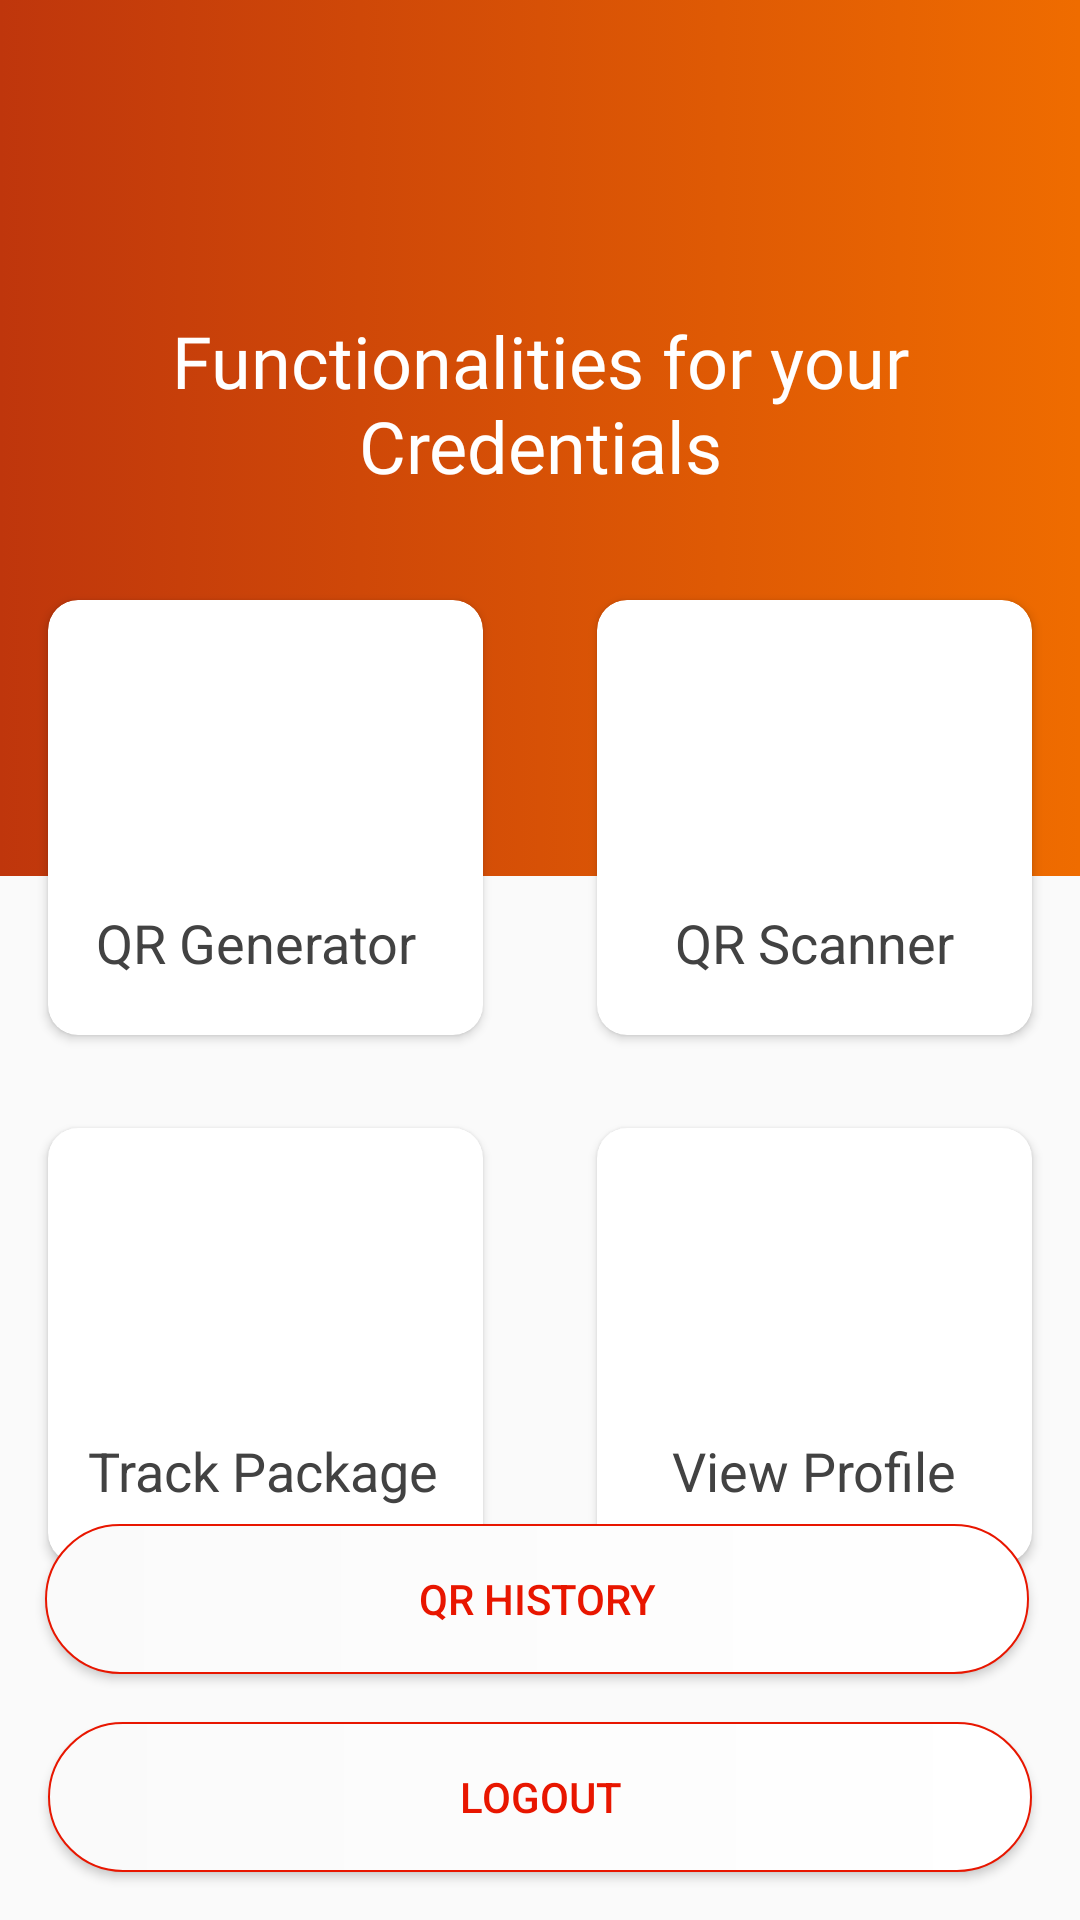

This screen was rendered from an Android layout file. Write that file and the resources it references.
<!-- AndroidManifest.xml: activity theme AppTheme.NoActionAndStatusBar -->
<!-- res/layout/activity_main.xml -->
<?xml version="1.0" encoding="utf-8"?>
<android.support.constraint.ConstraintLayout xmlns:android="http://schemas.android.com/apk/res/android"
    xmlns:app="http://schemas.android.com/apk/res-auto"
    xmlns:tools="http://schemas.android.com/tools"
    android:layout_width="match_parent"
    android:layout_height="match_parent"
    tools:context=".MainActivity">

    <ImageView
        android:id="@+id/imageView2"
        android:layout_width="match_parent"
        android:layout_height="292dp"
        android:layout_marginBottom="32dp"
        android:background="@drawable/background_color"
        app:layout_constraintBottom_toBottomOf="parent"
        app:layout_constraintEnd_toEndOf="parent"
        app:layout_constraintStart_toStartOf="parent"
        app:layout_constraintTop_toTopOf="parent"
        app:layout_constraintVertical_bias="0.0" />

    <android.support.v7.widget.CardView
        android:id="@+id/profilecard"
        android:layout_width="145dp"
        android:layout_height="145dp"
        android:layout_marginEnd="16dp"
        android:layout_marginTop="376dp"
        android:elevation="20dp"
        app:cardCornerRadius="10dp"
        app:layout_constraintEnd_toEndOf="parent"
        app:layout_constraintTop_toTopOf="@+id/imageView2" >
<android.support.constraint.ConstraintLayout
    android:layout_width="match_parent"
    android:layout_height="match_parent">

    <ImageView
        android:id="@+id/profile"
        android:layout_width="70dp"
        android:layout_height="70dp"
        android:layout_marginEnd="8dp"
        android:layout_marginStart="8dp"
        android:layout_marginTop="16dp"
        app:layout_constraintEnd_toEndOf="parent"
        app:layout_constraintHorizontal_bias="0.491"
        app:layout_constraintStart_toStartOf="parent"
        app:layout_constraintTop_toTopOf="parent"
        app:srcCompat="@drawable/profileview" />

    <TextView
        android:id="@+id/textView10"
        android:layout_width="wrap_content"
        android:layout_height="wrap_content"
        android:layout_marginEnd="8dp"
        android:layout_marginStart="8dp"
        android:layout_marginTop="16dp"
        android:text="View Profile"
        android:textColor="@color/cardview_dark_background"
        android:textSize="18sp"
        app:layout_constraintEnd_toEndOf="parent"
        app:layout_constraintStart_toStartOf="parent"
        app:layout_constraintTop_toBottomOf="@+id/profile" />
        </android.support.constraint.ConstraintLayout>
    </android.support.v7.widget.CardView>

    <android.support.v7.widget.CardView
        android:id="@+id/scannercard"
        android:layout_width="145dp"
        android:layout_height="145dp"
        android:layout_marginTop="200dp"
        android:layout_marginEnd="16dp"
        android:elevation="20dp"
        app:cardCornerRadius="10dp"
        app:layout_constraintEnd_toEndOf="parent"
        app:layout_constraintTop_toTopOf="parent">

        <android.support.constraint.ConstraintLayout
            android:layout_width="match_parent"
            android:layout_height="match_parent">

            <ImageView
                android:id="@+id/scanner"
                android:layout_width="70dp"
                android:layout_height="70dp"
                android:layout_marginStart="8dp"
                android:layout_marginTop="16dp"
                android:layout_marginEnd="8dp"
                app:layout_constraintEnd_toEndOf="parent"
                app:layout_constraintHorizontal_bias="0.491"
                app:layout_constraintStart_toStartOf="parent"
                app:layout_constraintTop_toTopOf="parent"
                app:srcCompat="@drawable/qrscanner" />

            <TextView
                android:id="@+id/textView6"
                android:layout_width="wrap_content"
                android:layout_height="23dp"
                android:layout_marginStart="8dp"
                android:layout_marginTop="16dp"
                android:layout_marginEnd="8dp"
                android:text="QR Scanner"
                android:textColor="@color/cardview_dark_background"
                android:textSize="18sp"
                app:layout_constraintEnd_toEndOf="parent"
                app:layout_constraintStart_toStartOf="parent"
                app:layout_constraintTop_toBottomOf="@+id/scanner"
                tools:textSize="18sp" />
        </android.support.constraint.ConstraintLayout>
    </android.support.v7.widget.CardView>

    <android.support.v7.widget.CardView
        android:id="@+id/qrgeneratorcard"
        android:layout_width="145dp"
        android:layout_height="145dp"
        android:layout_marginStart="16dp"
        android:layout_marginTop="200dp"
        android:elevation="20dp"
        app:cardCornerRadius="10dp"
        app:layout_constraintStart_toStartOf="parent"
        app:layout_constraintTop_toTopOf="parent" >
<android.support.constraint.ConstraintLayout
    android:layout_width="match_parent"
    android:layout_height="match_parent">

    <TextView
        android:id="@+id/textView5"
        android:layout_width="113dp"
        android:layout_height="30dp"
        android:layout_marginEnd="8dp"
        android:layout_marginStart="8dp"
        android:layout_marginTop="16dp"
        android:text="QR Generator"
        android:textColor="@color/cardview_dark_background"
        android:textSize="18sp"
        app:layout_constraintEnd_toEndOf="parent"
        app:layout_constraintStart_toStartOf="parent"
        app:layout_constraintTop_toBottomOf="@+id/imageView3" />

    <ImageView
        android:id="@+id/imageView3"
        android:layout_width="70dp"
        android:layout_height="70dp"
        android:layout_marginEnd="8dp"
        android:layout_marginStart="8dp"
        android:layout_marginTop="16dp"
        app:layout_constraintEnd_toEndOf="parent"
        app:layout_constraintHorizontal_bias="0.491"
        app:layout_constraintStart_toStartOf="parent"
        app:layout_constraintTop_toTopOf="parent"
        app:srcCompat="@drawable/qrgenerator" />
</android.support.constraint.ConstraintLayout>
    </android.support.v7.widget.CardView>

    <android.support.v7.widget.CardView
        android:id="@+id/trackcard"
        android:layout_width="145dp"
        android:layout_height="145dp"
        android:layout_marginEnd="8dp"
        android:layout_marginStart="16dp"
        android:layout_marginTop="376dp"
        android:elevation="20dp"
        app:cardCornerRadius="10dp"
        app:layout_constraintEnd_toStartOf="@+id/profilecard"
        app:layout_constraintHorizontal_bias="0.0"
        app:layout_constraintStart_toStartOf="parent"
        app:layout_constraintTop_toTopOf="@+id/imageView2" >

        <android.support.constraint.ConstraintLayout
            android:layout_width="match_parent"
            android:layout_height="139dp">

            <ImageView
                android:id="@+id/track"
                android:layout_width="70dp"
                android:layout_height="70dp"
                android:layout_marginEnd="8dp"
                android:layout_marginStart="8dp"
                android:layout_marginTop="16dp"
                app:layout_constraintEnd_toEndOf="parent"
                app:layout_constraintHorizontal_bias="0.491"
                app:layout_constraintStart_toStartOf="parent"
                app:layout_constraintTop_toTopOf="parent"
                app:srcCompat="@drawable/track" />

            <TextView
                android:layout_width="wrap_content"
                android:layout_height="wrap_content"
                android:layout_marginEnd="8dp"
                android:layout_marginStart="8dp"
                android:layout_marginTop="16dp"
                android:text="Track Package"
                android:textColor="@color/cardview_dark_background"
                android:textSize="18sp"
                app:layout_constraintEnd_toEndOf="parent"
                app:layout_constraintHorizontal_bias="0.444"
                app:layout_constraintStart_toStartOf="parent"
                app:layout_constraintTop_toBottomOf="@+id/track"
                tools:textSize="18sp" />
        </android.support.constraint.ConstraintLayout>
    </android.support.v7.widget.CardView>


    <TextView
        android:id="@+id/textView4"
        android:layout_width="wrap_content"
        android:layout_height="wrap_content"
        android:layout_marginStart="8dp"
        android:layout_marginTop="104dp"
        android:textAlignment="center"
        android:layout_marginEnd="8dp"
        android:fontFamily="@font/alice"
        android:text="Functionalities for your Credentials"
        android:textColor="#ffffff"
        android:textSize="24sp"
        app:layout_constraintEnd_toEndOf="parent"
        app:layout_constraintHorizontal_bias="0.521"
        app:layout_constraintStart_toStartOf="parent"
        app:layout_constraintTop_toTopOf="parent" />

    <Button
        android:id="@+id/logout"
        android:layout_width="328dp"
        android:layout_height="wrap_content"
        android:layout_marginStart="8dp"
        android:layout_marginEnd="8dp"
        android:layout_marginBottom="16dp"
        android:text="Logout"
        android:textColor="@color/colorPrimaryDark"
        android:background="@drawable/buttonbgwhite"
        app:layout_constraintBottom_toBottomOf="parent"
        app:layout_constraintEnd_toEndOf="parent"
        app:layout_constraintHorizontal_bias="0.492"
        app:layout_constraintStart_toStartOf="parent" />

    <Button
        android:id="@+id/report"
        android:layout_width="328dp"
        android:layout_height="50dp"
        android:layout_marginBottom="16dp"
        android:background="@drawable/buttonbgwhite"
        android:text="QR History"
        android:textColor="@color/colorPrimaryDark"
        app:layout_constraintBottom_toTopOf="@+id/logout"
        app:layout_constraintEnd_toEndOf="parent"
        app:layout_constraintHorizontal_bias="0.471"
        app:layout_constraintStart_toStartOf="parent" />


</android.support.constraint.ConstraintLayout>
<!-- resources referenced by this layout -->
<resources>
  <color name="colorPrimaryDark">#E81600</color>
  <!-- drawable background_color (drawable) -->
  <?xml version="1.0" encoding="UTF-8"?>
  <selector xmlns:android="http://schemas.android.com/apk/res/android">
      <item>
          <shape>
              <gradient
                  android:startColor="#EF6C00"
                  android:endColor="#BF360C"
                  android:angle="180"/>
          </shape>
      </item>
  </selector>
  <!-- drawable buttonbgwhite (drawable) -->
  <?xml version="1.0" encoding="utf-8"?>
  <shape xmlns:android="http://schemas.android.com/apk/res/android"
      android:shape="rectangle" >
  
      <corners
          android:bottomLeftRadius="30dp"
          android:bottomRightRadius="30dp"
          android:radius="60dp"
          android:topLeftRadius="30dp"
          android:topRightRadius="30dp" />
  
      <gradient android:startColor="#FFFFFF"
          android:endColor="#FAFAFA"
          android:angle="180" />
      <stroke android:width="2px" android:color="@color/colorPrimaryDark" />
  
      <padding
          android:bottom="0dp"
          android:left="0dp"
          android:right="0dp"
          android:top="0dp" />
  
      <size
          android:height="50dp"
          android:width="300dp" />
  
  </shape>
  <!-- drawable profileview: png bitmap (drawable, 64417 bytes) -->
  <!-- drawable qrgenerator: png bitmap (drawable, 34742 bytes) -->
  <!-- drawable qrscanner: png bitmap (drawable, 27208 bytes) -->
  <!-- drawable track: png bitmap (drawable, 24525 bytes) -->
  <style name="AppTheme.NoActionAndStatusBar" parent="AppTheme.NoActionBar">
          <item name="android:windowTranslucentStatus" tools:targetApi="kitkat">true</item>
      </style>
  <style name="AppTheme.NoActionBar">
          <item name="windowActionBar">false</item>
          <item name="windowNoTitle">true</item>
      </style>
</resources>
